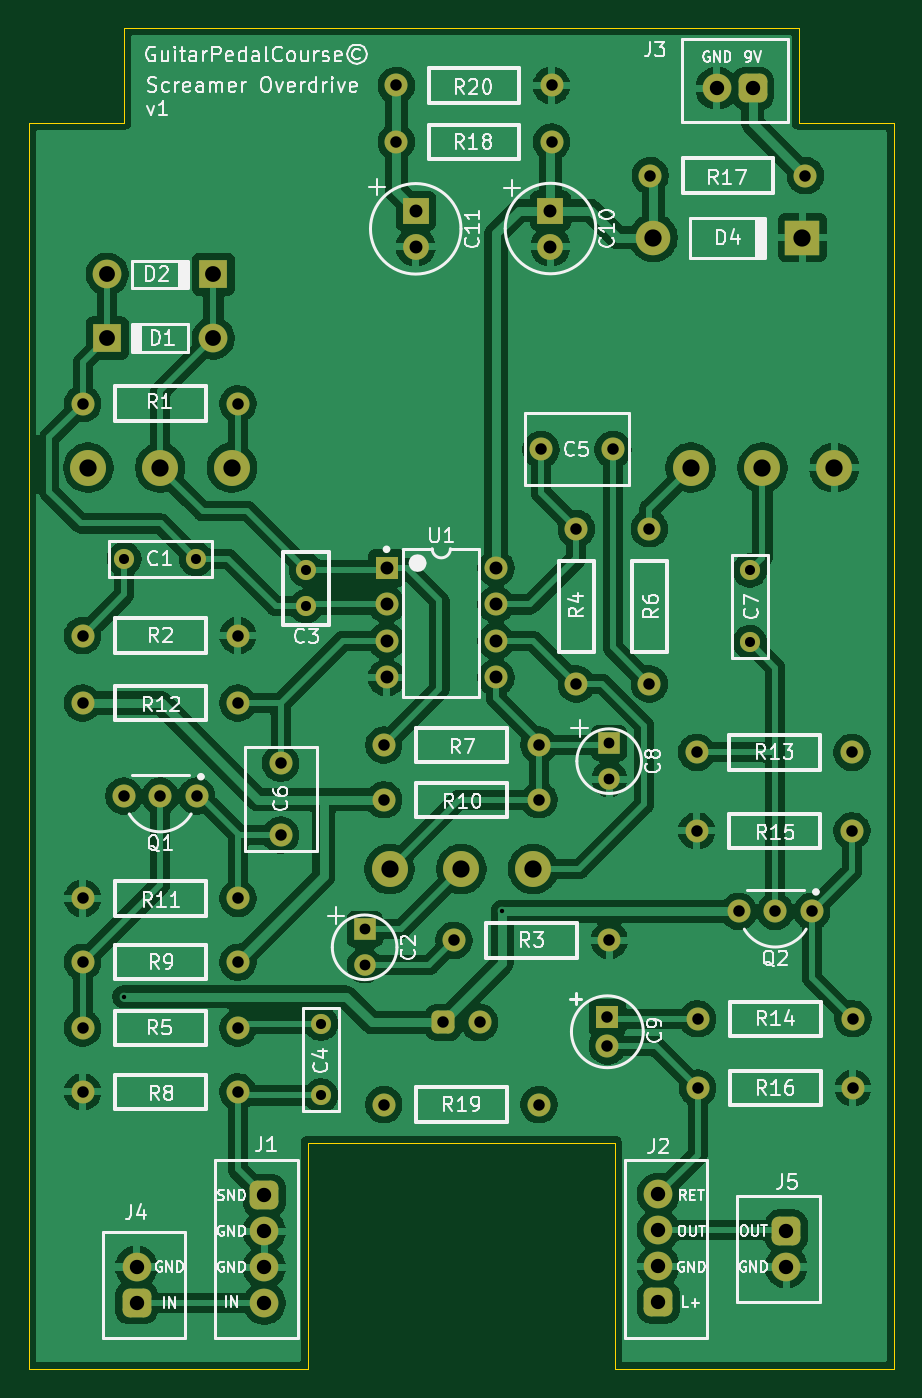
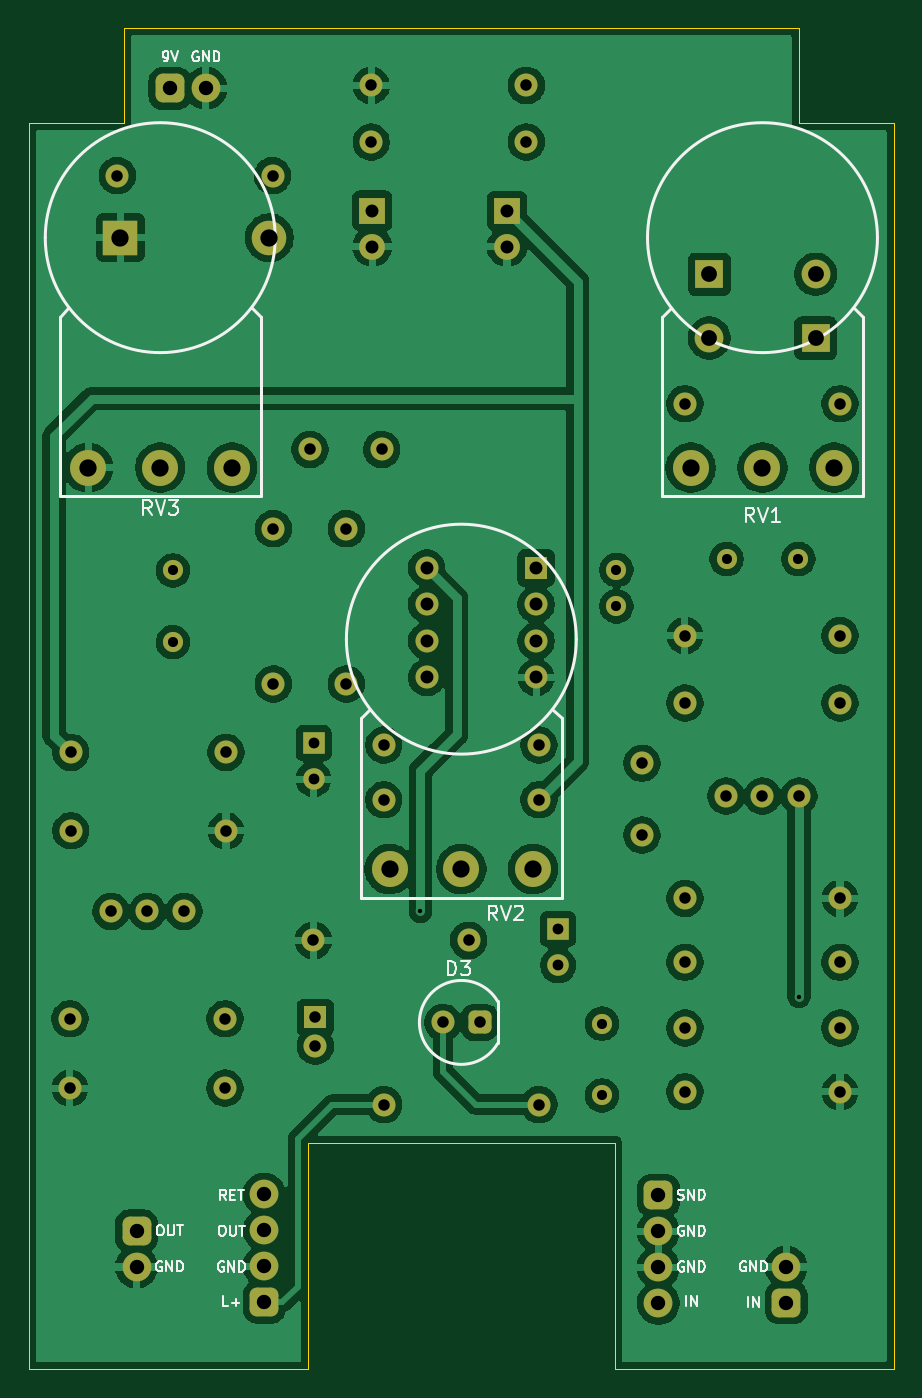
Circuit board: 11 layer files. Board 60.2 x 93.3 mm.
- bottom_copper: Screamer Overdrive-B_Cu.gbr (165584 bytes)
- bottom_mask: Screamer Overdrive-B_Mask.gbr (5203 bytes)
- paste: Screamer Overdrive-B_Paste.gbr (461 bytes)
- bottom_silk: Screamer Overdrive-B_Silkscreen.gbr (21107 bytes)
- outline: Screamer Overdrive-Edge_Cuts.gbr (1043 bytes)
- top_copper: Screamer Overdrive-F_Cu.gbr (175214 bytes)
- top_mask: Screamer Overdrive-F_Mask.gbr (5203 bytes)
- paste: Screamer Overdrive-F_Paste.gbr (461 bytes)
- top_silk: Screamer Overdrive-F_Silkscreen.gbr (92407 bytes)
- drill: Screamer Overdrive-NPTH.drl (269 bytes)
- drill: Screamer Overdrive-PTH.drl (2330 bytes)

=== bottom_copper: Screamer Overdrive-B_Cu.gbr (165584 bytes, source omitted) ===
=== bottom_mask: Screamer Overdrive-B_Mask.gbr ===
%TF.GenerationSoftware,KiCad,Pcbnew,9.0.2*%
%TF.CreationDate,2025-07-08T13:27:17-05:00*%
%TF.ProjectId,Screamer Overdrive,53637265-616d-4657-9220-4f7665726472,rev?*%
%TF.SameCoordinates,Original*%
%TF.FileFunction,Soldermask,Bot*%
%TF.FilePolarity,Negative*%
%FSLAX46Y46*%
G04 Gerber Fmt 4.6, Leading zero omitted, Abs format (unit mm)*
G04 Created by KiCad (PCBNEW 9.0.2) date 2025-07-08 13:27:17*
%MOMM*%
%LPD*%
G01*
G04 APERTURE LIST*
G04 Aperture macros list*
%AMRoundRect*
0 Rectangle with rounded corners*
0 $1 Rounding radius*
0 $2 $3 $4 $5 $6 $7 $8 $9 X,Y pos of 4 corners*
0 Add a 4 corners polygon primitive as box body*
4,1,4,$2,$3,$4,$5,$6,$7,$8,$9,$2,$3,0*
0 Add four circle primitives for the rounded corners*
1,1,$1+$1,$2,$3*
1,1,$1+$1,$4,$5*
1,1,$1+$1,$6,$7*
1,1,$1+$1,$8,$9*
0 Add four rect primitives between the rounded corners*
20,1,$1+$1,$2,$3,$4,$5,0*
20,1,$1+$1,$4,$5,$6,$7,0*
20,1,$1+$1,$6,$7,$8,$9,0*
20,1,$1+$1,$8,$9,$2,$3,0*%
G04 Aperture macros list end*
%ADD10C,1.600000*%
%ADD11RoundRect,0.500000X-0.500000X0.500000X-0.500000X-0.500000X0.500000X-0.500000X0.500000X0.500000X0*%
%ADD12C,2.000000*%
%ADD13R,1.800000X1.800000*%
%ADD14C,1.800000*%
%ADD15RoundRect,0.500000X0.500000X-0.500000X0.500000X0.500000X-0.500000X0.500000X-0.500000X-0.500000X0*%
%ADD16R,2.000000X2.000000*%
%ADD17C,1.400000*%
%ADD18R,1.500000X1.500000*%
%ADD19C,1.500000*%
%ADD20C,2.400000*%
%ADD21R,2.400000X2.400000*%
%ADD22R,1.600000X1.600000*%
%ADD23RoundRect,0.500000X0.500000X0.500000X-0.500000X0.500000X-0.500000X-0.500000X0.500000X-0.500000X0*%
%ADD24C,2.500000*%
%ADD25RoundRect,0.400000X0.400000X0.400000X-0.400000X0.400000X-0.400000X-0.400000X0.400000X-0.400000X0*%
G04 APERTURE END LIST*
D10*
%TO.C,R5*%
X14671000Y49149000D03*
X3871000Y49149000D03*
%TD*%
D11*
%TO.C,J1*%
X16510000Y37492000D03*
D12*
X16510000Y34992000D03*
X16510000Y32492000D03*
X16510000Y29992000D03*
%TD*%
D10*
%TO.C,R11*%
X14671000Y58166000D03*
X3871000Y58166000D03*
%TD*%
%TO.C,R9*%
X3871000Y53721000D03*
X14671000Y53721000D03*
%TD*%
D13*
%TO.C,C11*%
X27051000Y106005000D03*
D14*
X27051000Y103505000D03*
%TD*%
D10*
%TO.C,Q1*%
X9271000Y65278000D03*
X6731000Y65278000D03*
X11811000Y65278000D03*
%TD*%
%TO.C,R6*%
X43307000Y73086000D03*
X43307000Y83886000D03*
%TD*%
%TO.C,R12*%
X14671000Y71755000D03*
X3871000Y71755000D03*
%TD*%
%TO.C,C6*%
X17653000Y62564000D03*
X17653000Y67564000D03*
%TD*%
D15*
%TO.C,J4*%
X7620000Y30012000D03*
D12*
X7620000Y32512000D03*
%TD*%
D10*
%TO.C,R17*%
X54168000Y108458000D03*
X43368000Y108458000D03*
%TD*%
D12*
%TO.C,D2*%
X5571000Y101600000D03*
D16*
X12971000Y101600000D03*
%TD*%
D17*
%TO.C,C7*%
X50292000Y80986000D03*
X50292000Y75986000D03*
%TD*%
D10*
%TO.C,R20*%
X36499800Y114731800D03*
X25699800Y114731800D03*
%TD*%
%TO.C,R2*%
X14671000Y76454000D03*
X3871000Y76454000D03*
%TD*%
%TO.C,Q2*%
X52070000Y57261010D03*
X49530000Y57261010D03*
X54610000Y57261010D03*
%TD*%
%TO.C,R16*%
X46670000Y44958000D03*
X57470000Y44958000D03*
%TD*%
%TO.C,R3*%
X29718000Y55245000D03*
X40518000Y55245000D03*
%TD*%
D17*
%TO.C,C1*%
X6771000Y81788000D03*
X11771000Y81788000D03*
%TD*%
D10*
%TO.C,R14*%
X57470000Y49784000D03*
X46670000Y49784000D03*
%TD*%
%TO.C,R8*%
X14671000Y44704000D03*
X3871000Y44704000D03*
%TD*%
D17*
%TO.C,C3*%
X19431000Y78486000D03*
X19431000Y81026000D03*
%TD*%
D15*
%TO.C,J2*%
X43942000Y30072000D03*
D12*
X43942000Y32572000D03*
X43942000Y35072000D03*
X43942000Y37572000D03*
%TD*%
D10*
%TO.C,R1*%
X3871000Y92583000D03*
X14671000Y92583000D03*
%TD*%
D18*
%TO.C,C8*%
X40513000Y68961000D03*
D19*
X40513000Y66461000D03*
%TD*%
D10*
%TO.C,R13*%
X46604000Y68326000D03*
X57404000Y68326000D03*
%TD*%
D11*
%TO.C,J5*%
X52832000Y35012000D03*
D12*
X52832000Y32512000D03*
%TD*%
D18*
%TO.C,C2*%
X23495000Y56007000D03*
D19*
X23495000Y53507000D03*
%TD*%
D10*
%TO.C,R10*%
X35626000Y65024000D03*
X24826000Y65024000D03*
%TD*%
D13*
%TO.C,C10*%
X36429000Y106025000D03*
D14*
X36429000Y103525000D03*
%TD*%
D20*
%TO.C,D4*%
X43588000Y104140000D03*
D21*
X53948000Y104140000D03*
%TD*%
D10*
%TO.C,R7*%
X24826000Y68834000D03*
X35626000Y68834000D03*
%TD*%
D17*
%TO.C,C4*%
X20447000Y44450000D03*
X20447000Y49450000D03*
%TD*%
D10*
%TO.C,R18*%
X25699800Y110794800D03*
X36499800Y110794800D03*
%TD*%
D22*
%TO.C,U1*%
X25019000Y81153000D03*
D10*
X25019000Y78613000D03*
X25019000Y76073000D03*
X25019000Y73533000D03*
X32639000Y73533000D03*
X32639000Y76073000D03*
X32639000Y78613000D03*
X32639000Y81153000D03*
%TD*%
%TO.C,C5*%
X35767000Y89408000D03*
X40767000Y89408000D03*
%TD*%
D12*
%TO.C,D1*%
X12971000Y97155000D03*
D16*
X5571000Y97155000D03*
%TD*%
D22*
%TO.C,C9*%
X40386000Y49879000D03*
D10*
X40386000Y47879000D03*
%TD*%
%TO.C,R4*%
X38227000Y73086000D03*
X38227000Y83886000D03*
%TD*%
D23*
%TO.C,J3*%
X50506000Y114537000D03*
D12*
X48006000Y114537000D03*
%TD*%
D10*
%TO.C,R15*%
X57404000Y62865000D03*
X46604000Y62865000D03*
%TD*%
%TO.C,R19*%
X24826000Y43815000D03*
X35626000Y43815000D03*
%TD*%
D24*
%TO.C,RV2*%
X35226000Y60200000D03*
X30226000Y60200000D03*
X25226000Y60200000D03*
%TD*%
D10*
%TO.C,D3*%
X31496000Y49530000D03*
D25*
X28956000Y49530000D03*
%TD*%
D24*
%TO.C,RV3*%
X56181000Y88140000D03*
X51181000Y88140000D03*
X46181000Y88140000D03*
%TD*%
%TO.C,RV1*%
X14271000Y88140000D03*
X9271000Y88140000D03*
X4271000Y88140000D03*
%TD*%
M02*

=== paste: Screamer Overdrive-B_Paste.gbr ===
%TF.GenerationSoftware,KiCad,Pcbnew,9.0.2*%
%TF.CreationDate,2025-07-08T13:27:17-05:00*%
%TF.ProjectId,Screamer Overdrive,53637265-616d-4657-9220-4f7665726472,rev?*%
%TF.SameCoordinates,Original*%
%TF.FileFunction,Paste,Bot*%
%TF.FilePolarity,Positive*%
%FSLAX46Y46*%
G04 Gerber Fmt 4.6, Leading zero omitted, Abs format (unit mm)*
G04 Created by KiCad (PCBNEW 9.0.2) date 2025-07-08 13:27:17*
%MOMM*%
%LPD*%
G01*
G04 APERTURE LIST*
G04 APERTURE END LIST*
M02*

=== bottom_silk: Screamer Overdrive-B_Silkscreen.gbr (21107 bytes, source omitted) ===
=== outline: Screamer Overdrive-Edge_Cuts.gbr ===
%TF.GenerationSoftware,KiCad,Pcbnew,9.0.2*%
%TF.CreationDate,2025-07-08T13:27:17-05:00*%
%TF.ProjectId,Screamer Overdrive,53637265-616d-4657-9220-4f7665726472,rev?*%
%TF.SameCoordinates,Original*%
%TF.FileFunction,Profile,NP*%
%FSLAX46Y46*%
G04 Gerber Fmt 4.6, Leading zero omitted, Abs format (unit mm)*
G04 Created by KiCad (PCBNEW 9.0.2) date 2025-07-08 13:27:17*
%MOMM*%
%LPD*%
G01*
G04 APERTURE LIST*
%TA.AperFunction,Profile*%
%ADD10C,0.050800*%
%TD*%
G04 APERTURE END LIST*
D10*
X53721000Y112141000D02*
X60325000Y112141000D01*
X6731000Y112141000D02*
X6731000Y118745000D01*
X40894000Y41148000D02*
X40894000Y25400000D01*
X60325000Y25400000D02*
X60325000Y112141000D01*
X6731000Y118745000D02*
X53721000Y118745000D01*
X40894000Y25400000D02*
X60325000Y25400000D01*
X19558000Y41148000D02*
X40894000Y41148000D01*
X127000Y25400000D02*
X127000Y112141000D01*
X53721000Y118745000D02*
X53721000Y112141000D01*
X19558000Y41148000D02*
X19558000Y25400000D01*
X19558000Y25400000D02*
X127000Y25400000D01*
X127000Y112141000D02*
X6731000Y112141000D01*
M02*

=== top_copper: Screamer Overdrive-F_Cu.gbr (175214 bytes, source omitted) ===
=== top_mask: Screamer Overdrive-F_Mask.gbr ===
%TF.GenerationSoftware,KiCad,Pcbnew,9.0.2*%
%TF.CreationDate,2025-07-08T13:27:17-05:00*%
%TF.ProjectId,Screamer Overdrive,53637265-616d-4657-9220-4f7665726472,rev?*%
%TF.SameCoordinates,Original*%
%TF.FileFunction,Soldermask,Top*%
%TF.FilePolarity,Negative*%
%FSLAX46Y46*%
G04 Gerber Fmt 4.6, Leading zero omitted, Abs format (unit mm)*
G04 Created by KiCad (PCBNEW 9.0.2) date 2025-07-08 13:27:17*
%MOMM*%
%LPD*%
G01*
G04 APERTURE LIST*
G04 Aperture macros list*
%AMRoundRect*
0 Rectangle with rounded corners*
0 $1 Rounding radius*
0 $2 $3 $4 $5 $6 $7 $8 $9 X,Y pos of 4 corners*
0 Add a 4 corners polygon primitive as box body*
4,1,4,$2,$3,$4,$5,$6,$7,$8,$9,$2,$3,0*
0 Add four circle primitives for the rounded corners*
1,1,$1+$1,$2,$3*
1,1,$1+$1,$4,$5*
1,1,$1+$1,$6,$7*
1,1,$1+$1,$8,$9*
0 Add four rect primitives between the rounded corners*
20,1,$1+$1,$2,$3,$4,$5,0*
20,1,$1+$1,$4,$5,$6,$7,0*
20,1,$1+$1,$6,$7,$8,$9,0*
20,1,$1+$1,$8,$9,$2,$3,0*%
G04 Aperture macros list end*
%ADD10C,1.600000*%
%ADD11RoundRect,0.500000X-0.500000X0.500000X-0.500000X-0.500000X0.500000X-0.500000X0.500000X0.500000X0*%
%ADD12C,2.000000*%
%ADD13R,1.800000X1.800000*%
%ADD14C,1.800000*%
%ADD15RoundRect,0.500000X0.500000X-0.500000X0.500000X0.500000X-0.500000X0.500000X-0.500000X-0.500000X0*%
%ADD16R,2.000000X2.000000*%
%ADD17C,1.400000*%
%ADD18R,1.500000X1.500000*%
%ADD19C,1.500000*%
%ADD20C,2.400000*%
%ADD21R,2.400000X2.400000*%
%ADD22R,1.600000X1.600000*%
%ADD23RoundRect,0.500000X0.500000X0.500000X-0.500000X0.500000X-0.500000X-0.500000X0.500000X-0.500000X0*%
%ADD24C,2.500000*%
%ADD25RoundRect,0.400000X0.400000X0.400000X-0.400000X0.400000X-0.400000X-0.400000X0.400000X-0.400000X0*%
G04 APERTURE END LIST*
D10*
%TO.C,R5*%
X14671000Y49149000D03*
X3871000Y49149000D03*
%TD*%
D11*
%TO.C,J1*%
X16510000Y37492000D03*
D12*
X16510000Y34992000D03*
X16510000Y32492000D03*
X16510000Y29992000D03*
%TD*%
D10*
%TO.C,R11*%
X14671000Y58166000D03*
X3871000Y58166000D03*
%TD*%
%TO.C,R9*%
X3871000Y53721000D03*
X14671000Y53721000D03*
%TD*%
D13*
%TO.C,C11*%
X27051000Y106005000D03*
D14*
X27051000Y103505000D03*
%TD*%
D10*
%TO.C,Q1*%
X9271000Y65278000D03*
X6731000Y65278000D03*
X11811000Y65278000D03*
%TD*%
%TO.C,R6*%
X43307000Y73086000D03*
X43307000Y83886000D03*
%TD*%
%TO.C,R12*%
X14671000Y71755000D03*
X3871000Y71755000D03*
%TD*%
%TO.C,C6*%
X17653000Y62564000D03*
X17653000Y67564000D03*
%TD*%
D15*
%TO.C,J4*%
X7620000Y30012000D03*
D12*
X7620000Y32512000D03*
%TD*%
D10*
%TO.C,R17*%
X54168000Y108458000D03*
X43368000Y108458000D03*
%TD*%
D12*
%TO.C,D2*%
X5571000Y101600000D03*
D16*
X12971000Y101600000D03*
%TD*%
D17*
%TO.C,C7*%
X50292000Y80986000D03*
X50292000Y75986000D03*
%TD*%
D10*
%TO.C,R20*%
X36499800Y114731800D03*
X25699800Y114731800D03*
%TD*%
%TO.C,R2*%
X14671000Y76454000D03*
X3871000Y76454000D03*
%TD*%
%TO.C,Q2*%
X52070000Y57261010D03*
X49530000Y57261010D03*
X54610000Y57261010D03*
%TD*%
%TO.C,R16*%
X46670000Y44958000D03*
X57470000Y44958000D03*
%TD*%
%TO.C,R3*%
X29718000Y55245000D03*
X40518000Y55245000D03*
%TD*%
D17*
%TO.C,C1*%
X6771000Y81788000D03*
X11771000Y81788000D03*
%TD*%
D10*
%TO.C,R14*%
X57470000Y49784000D03*
X46670000Y49784000D03*
%TD*%
%TO.C,R8*%
X14671000Y44704000D03*
X3871000Y44704000D03*
%TD*%
D17*
%TO.C,C3*%
X19431000Y78486000D03*
X19431000Y81026000D03*
%TD*%
D15*
%TO.C,J2*%
X43942000Y30072000D03*
D12*
X43942000Y32572000D03*
X43942000Y35072000D03*
X43942000Y37572000D03*
%TD*%
D10*
%TO.C,R1*%
X3871000Y92583000D03*
X14671000Y92583000D03*
%TD*%
D18*
%TO.C,C8*%
X40513000Y68961000D03*
D19*
X40513000Y66461000D03*
%TD*%
D10*
%TO.C,R13*%
X46604000Y68326000D03*
X57404000Y68326000D03*
%TD*%
D11*
%TO.C,J5*%
X52832000Y35012000D03*
D12*
X52832000Y32512000D03*
%TD*%
D18*
%TO.C,C2*%
X23495000Y56007000D03*
D19*
X23495000Y53507000D03*
%TD*%
D10*
%TO.C,R10*%
X35626000Y65024000D03*
X24826000Y65024000D03*
%TD*%
D13*
%TO.C,C10*%
X36429000Y106025000D03*
D14*
X36429000Y103525000D03*
%TD*%
D20*
%TO.C,D4*%
X43588000Y104140000D03*
D21*
X53948000Y104140000D03*
%TD*%
D10*
%TO.C,R7*%
X24826000Y68834000D03*
X35626000Y68834000D03*
%TD*%
D17*
%TO.C,C4*%
X20447000Y44450000D03*
X20447000Y49450000D03*
%TD*%
D10*
%TO.C,R18*%
X25699800Y110794800D03*
X36499800Y110794800D03*
%TD*%
D22*
%TO.C,U1*%
X25019000Y81153000D03*
D10*
X25019000Y78613000D03*
X25019000Y76073000D03*
X25019000Y73533000D03*
X32639000Y73533000D03*
X32639000Y76073000D03*
X32639000Y78613000D03*
X32639000Y81153000D03*
%TD*%
%TO.C,C5*%
X35767000Y89408000D03*
X40767000Y89408000D03*
%TD*%
D12*
%TO.C,D1*%
X12971000Y97155000D03*
D16*
X5571000Y97155000D03*
%TD*%
D22*
%TO.C,C9*%
X40386000Y49879000D03*
D10*
X40386000Y47879000D03*
%TD*%
%TO.C,R4*%
X38227000Y73086000D03*
X38227000Y83886000D03*
%TD*%
D23*
%TO.C,J3*%
X50506000Y114537000D03*
D12*
X48006000Y114537000D03*
%TD*%
D10*
%TO.C,R15*%
X57404000Y62865000D03*
X46604000Y62865000D03*
%TD*%
%TO.C,R19*%
X24826000Y43815000D03*
X35626000Y43815000D03*
%TD*%
D24*
%TO.C,RV2*%
X35226000Y60200000D03*
X30226000Y60200000D03*
X25226000Y60200000D03*
%TD*%
D10*
%TO.C,D3*%
X31496000Y49530000D03*
D25*
X28956000Y49530000D03*
%TD*%
D24*
%TO.C,RV3*%
X56181000Y88140000D03*
X51181000Y88140000D03*
X46181000Y88140000D03*
%TD*%
%TO.C,RV1*%
X14271000Y88140000D03*
X9271000Y88140000D03*
X4271000Y88140000D03*
%TD*%
M02*

=== paste: Screamer Overdrive-F_Paste.gbr ===
%TF.GenerationSoftware,KiCad,Pcbnew,9.0.2*%
%TF.CreationDate,2025-07-08T13:27:17-05:00*%
%TF.ProjectId,Screamer Overdrive,53637265-616d-4657-9220-4f7665726472,rev?*%
%TF.SameCoordinates,Original*%
%TF.FileFunction,Paste,Top*%
%TF.FilePolarity,Positive*%
%FSLAX46Y46*%
G04 Gerber Fmt 4.6, Leading zero omitted, Abs format (unit mm)*
G04 Created by KiCad (PCBNEW 9.0.2) date 2025-07-08 13:27:17*
%MOMM*%
%LPD*%
G01*
G04 APERTURE LIST*
G04 APERTURE END LIST*
M02*

=== top_silk: Screamer Overdrive-F_Silkscreen.gbr (92407 bytes, source omitted) ===
=== drill: Screamer Overdrive-NPTH.drl ===
M48
; DRILL file {KiCad 9.0.2} date 2025-07-08T13:27:19-0500
; FORMAT={-:-/ absolute / metric / decimal}
; #@! TF.CreationDate,2025-07-08T13:27:19-05:00
; #@! TF.GenerationSoftware,Kicad,Pcbnew,9.0.2
; #@! TF.FileFunction,NonPlated,1,2,NPTH
FMAT,2
METRIC
%
G90
G05
M30

=== drill: Screamer Overdrive-PTH.drl ===
M48
; DRILL file {KiCad 9.0.2} date 2025-07-08T13:27:19-0500
; FORMAT={-:-/ absolute / metric / decimal}
; #@! TF.CreationDate,2025-07-08T13:27:19-05:00
; #@! TF.GenerationSoftware,Kicad,Pcbnew,9.0.2
; #@! TF.FileFunction,Plated,1,2,PTH
FMAT,2
METRIC
; #@! TA.AperFunction,Plated,PTH,ViaDrill
T1C0.305
; #@! TA.AperFunction,Plated,PTH,ComponentDrill
T2C0.700
; #@! TA.AperFunction,Plated,PTH,ComponentDrill
T3C0.750
; #@! TA.AperFunction,Plated,PTH,ComponentDrill
T4C0.800
; #@! TA.AperFunction,Plated,PTH,ComponentDrill
T5C0.900
; #@! TA.AperFunction,Plated,PTH,ComponentDrill
T6C1.000
; #@! TA.AperFunction,Plated,PTH,ComponentDrill
T7C1.100
; #@! TA.AperFunction,Plated,PTH,ComponentDrill
T8C1.200
%
G90
G05
T1
X6.731Y51.308
X33.071Y57.252
T2
X6.771Y81.788
X11.771Y81.788
X19.431Y81.026
X19.431Y78.486
X20.447Y49.45
X20.447Y44.45
X50.292Y80.986
X50.292Y75.986
T3
X23.495Y56.007
X23.495Y53.507
X40.513Y68.961
X40.513Y66.461
T4
X3.871Y92.583
X3.871Y76.454
X3.871Y71.755
X3.871Y58.166
X3.871Y53.721
X3.871Y49.149
X3.871Y44.704
X6.731Y65.278
X9.271Y65.278
X11.811Y65.278
X14.671Y92.583
X14.671Y76.454
X14.671Y71.755
X14.671Y58.166
X14.671Y53.721
X14.671Y49.149
X14.671Y44.704
X17.653Y67.564
X17.653Y62.564
X24.826Y68.834
X24.826Y65.024
X24.826Y43.815
X25.7Y114.732
X25.7Y110.795
X28.956Y49.53
X29.718Y55.245
X31.496Y49.53
X35.626Y68.834
X35.626Y65.024
X35.626Y43.815
X35.767Y89.408
X36.5Y114.732
X36.5Y110.795
X38.227Y83.886
X38.227Y73.086
X40.386Y49.879
X40.386Y47.879
X40.518Y55.245
X40.767Y89.408
X43.307Y83.886
X43.307Y73.086
X43.368Y108.458
X46.604Y68.326
X46.604Y62.865
X46.67Y49.784
X46.67Y44.958
X49.53Y57.261
X52.07Y57.261
X54.168Y108.458
X54.61Y57.261
X57.404Y68.326
X57.404Y62.865
X57.47Y49.784
X57.47Y44.958
T5
X25.019Y81.153
X25.019Y78.613
X25.019Y76.073
X25.019Y73.533
X27.051Y106.005
X27.051Y103.505
X32.639Y81.153
X32.639Y78.613
X32.639Y76.073
X32.639Y73.533
X36.429Y106.025
X36.429Y103.525
T6
X7.62Y32.512
X7.62Y30.012
X16.51Y37.492
X16.51Y34.992
X16.51Y32.492
X16.51Y29.992
X43.942Y37.572
X43.942Y35.072
X43.942Y32.572
X43.942Y30.072
X48.006Y114.537
X50.506Y114.537
X52.832Y35.012
X52.832Y32.512
T7
X5.571Y101.6
X5.571Y97.155
X12.971Y101.6
X12.971Y97.155
T8
X4.271Y88.14
X9.271Y88.14
X14.271Y88.14
X25.226Y60.2
X30.226Y60.2
X35.226Y60.2
X43.588Y104.14
X46.181Y88.14
X51.181Y88.14
X53.948Y104.14
X56.181Y88.14
M30

